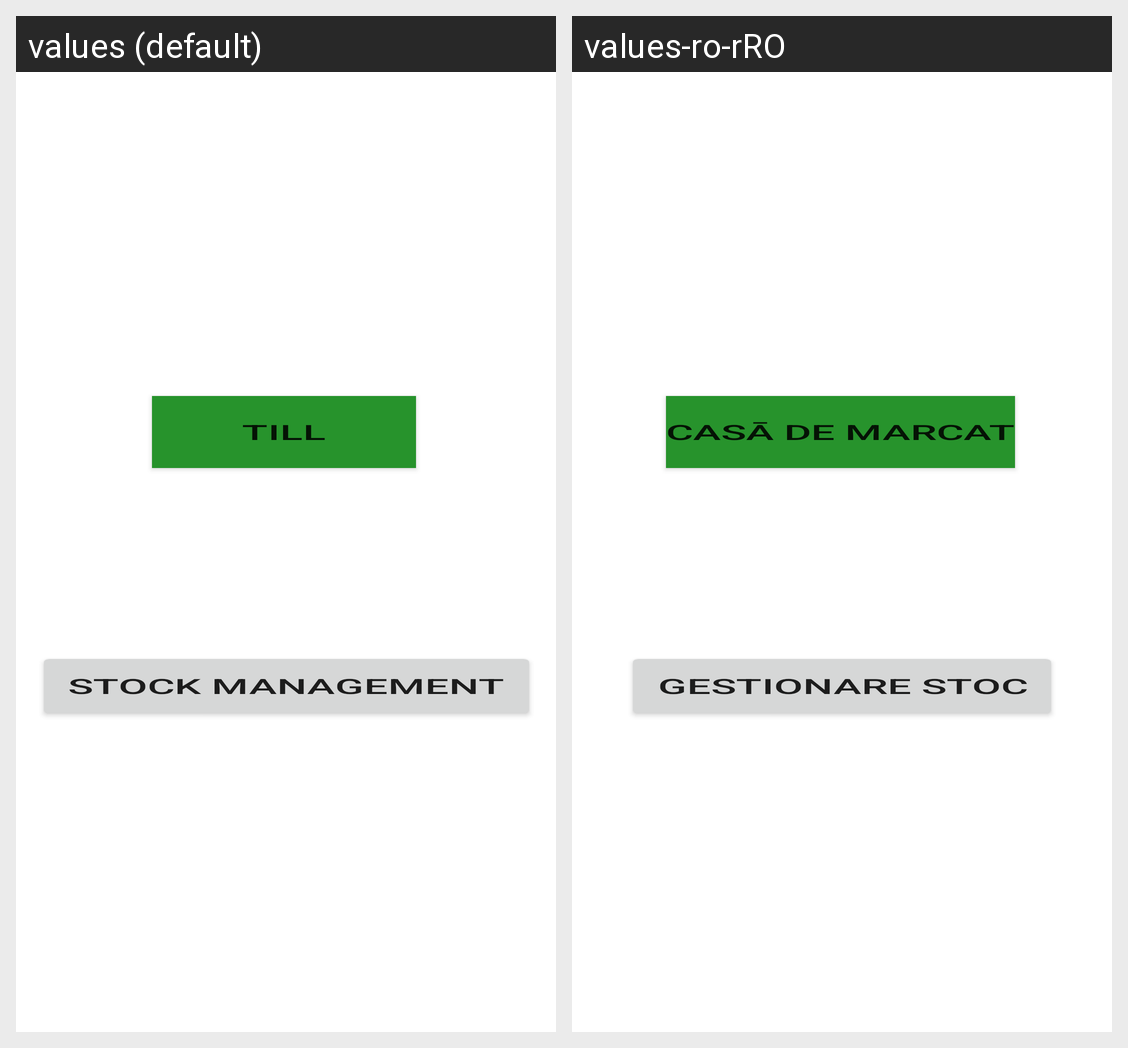

Here is an Android app screen in its default locale and in the app's own translations. Write out the translated-string differences for the strings that appear on this screen.
Android screen res/layout/activity_main.xml rendered under 2 locales, left to right: values (default), values-ro-rRO. Device: Nexus 5 (rendered at 1080×1920; each locale shown at half size, 540×960, under a caption strip naming it); theme Theme.FlowerShopApp.
Strings drawn on this screen, with the default value and each locale's value (text and hints the layout hard-codes, and strings that could not be matched under every locale, appear in the picture but are not listed):

till
  values: Till
  values-ro-rRO: Casā de marcat

stock_management
  values: Stock Management
  values-ro-rRO: Gestionare Stoc
